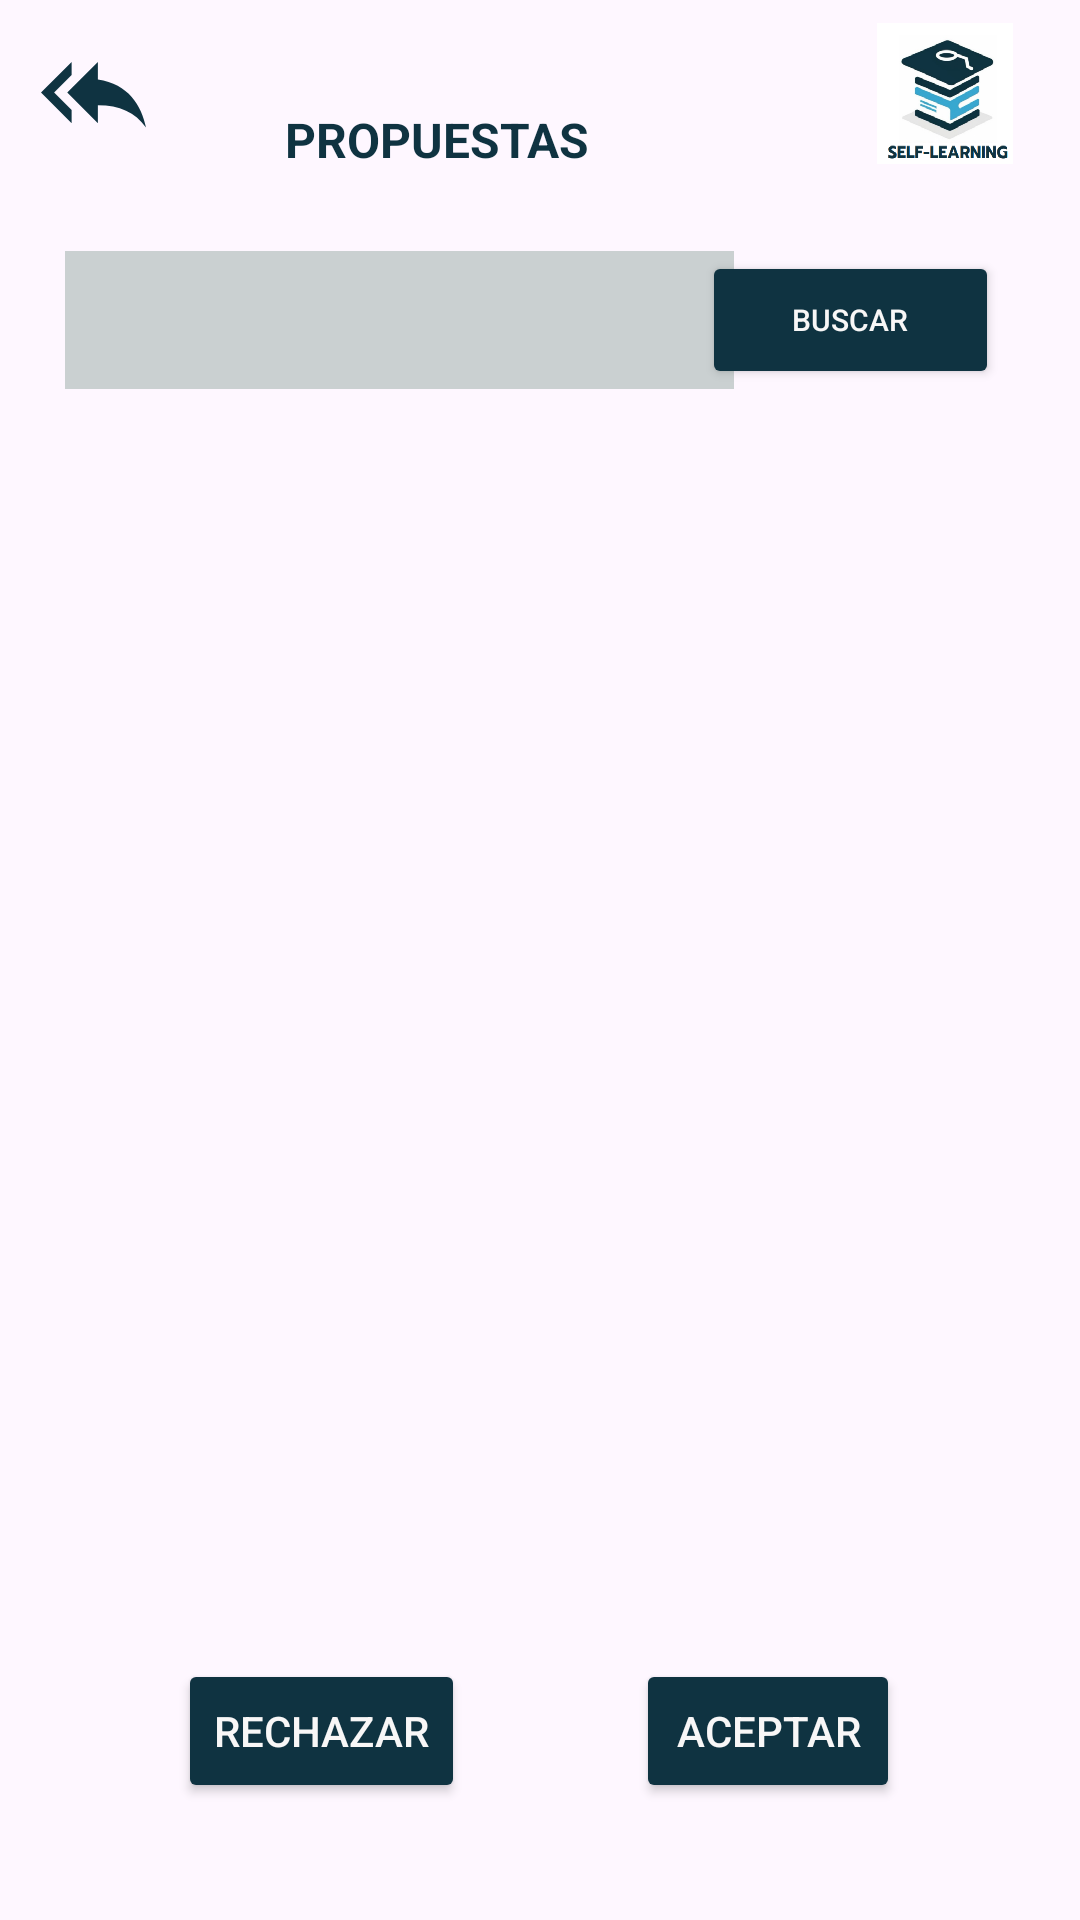

Android layout source for this screen:
<!-- AndroidManifest.xml: application theme Theme.Alumnos -->
<!-- res/layout/activity_admin_propuestas.xml -->
<?xml version="1.0" encoding="utf-8"?>
<androidx.constraintlayout.widget.ConstraintLayout xmlns:android="http://schemas.android.com/apk/res/android"
    xmlns:app="http://schemas.android.com/apk/res-auto"
    xmlns:tools="http://schemas.android.com/tools"
    android:layout_width="match_parent"
    android:layout_height="match_parent"
    android:backgroundTint="#A38080"
    tools:context="com.example.alumnos.AdminPropuestas">

    <ScrollView
        android:id="@+id/scrollView2"
        android:layout_width="346dp"
        android:layout_height="408dp"
        app:layout_constraintBottom_toBottomOf="parent"
        app:layout_constraintEnd_toEndOf="parent"
        app:layout_constraintStart_toStartOf="parent"
        app:layout_constraintTop_toTopOf="parent"
        app:layout_constraintVertical_bias="0.573">

        <LinearLayout
            android:id="@+id/linearLayout"
            android:layout_width="match_parent"
            android:layout_height="wrap_content"
            android:orientation="vertical">

            <RadioGroup
                android:id="@+id/radioGroup"
                android:layout_width="match_parent"
                android:layout_height="match_parent" />
        </LinearLayout>
    </ScrollView>

    <Spinner
        android:id="@+id/listaMateriasAdmin"
        android:layout_width="223dp"
        android:layout_height="46dp"
        android:background="#87898A"
        android:backgroundTint="#CAD0D1"
        android:spinnerMode="dropdown"
        app:layout_constraintBottom_toBottomOf="parent"
        app:layout_constraintEnd_toEndOf="parent"
        app:layout_constraintHorizontal_bias="0.159"
        app:layout_constraintStart_toStartOf="parent"
        app:layout_constraintTop_toTopOf="parent"
        app:layout_constraintVertical_bias="0.141"
        tools:ignore="TouchTargetSizeCheck" />

    <ImageView
        android:id="@+id/atras5"
        android:layout_width="wrap_content"
        android:layout_height="wrap_content"
        android:backgroundTint="#04136C"

        app:layout_constraintBottom_toBottomOf="parent"
        app:layout_constraintEnd_toEndOf="parent"
        app:layout_constraintHorizontal_bias="0.042"
        app:layout_constraintStart_toStartOf="parent"
        app:layout_constraintTop_toTopOf="parent"
        app:layout_constraintVertical_bias="0.022"
        app:srcCompat="@drawable/backimage"
        app:tint="#0F3341" />
    <TextView
        android:id="@+id/textView7"
        android:layout_width="142dp"
        android:layout_height="38dp"
        android:gravity="center"
        android:text="PROPUESTAS"
        android:textAlignment="center"
        android:textColor="#0F3341"
        android:textSize="16sp"
        android:textStyle="bold"
        app:layout_constraintBottom_toBottomOf="parent"
        app:layout_constraintEnd_toEndOf="parent"
        app:layout_constraintHorizontal_bias="0.343"
        app:layout_constraintStart_toStartOf="parent"
        app:layout_constraintTop_toTopOf="parent"
        app:layout_constraintVertical_bias="0.046" />

    <ImageView
        android:id="@+id/imageView9"
        android:layout_width="62dp"
        android:layout_height="47dp"
        app:layout_constraintBottom_toBottomOf="parent"
        app:layout_constraintEnd_toEndOf="parent"
        app:layout_constraintHorizontal_bias="0.953"
        app:layout_constraintStart_toStartOf="parent"
        app:layout_constraintTop_toTopOf="parent"
        app:layout_constraintVertical_bias="0.013"
        app:srcCompat="@drawable/fondo1" />

    <Button
        android:id="@+id/btnBuscar"
        android:layout_width="99dp"
        android:layout_height="46dp"
        android:backgroundTint="#0F3341"
        android:text="BUSCAR"
        android:textColor="#F8F7F7"
        android:textSize="10sp"
        app:layout_constraintBottom_toBottomOf="parent"
        app:layout_constraintEnd_toEndOf="parent"
        app:layout_constraintHorizontal_bias="0.897"
        app:layout_constraintStart_toStartOf="parent"
        app:layout_constraintTop_toTopOf="parent"
        app:layout_constraintVertical_bias="0.141"
        tools:ignore="TouchTargetSizeCheck" />

    <Button
        android:id="@+id/btnRechazar"
        android:layout_width="wrap_content"
        android:layout_height="wrap_content"
        android:backgroundTint="#0F3341"
        android:text="Rechazar"
        android:textColor="#F8F7F7"
        app:layout_constraintBottom_toBottomOf="parent"
        app:layout_constraintEnd_toStartOf="@+id/btnAceptar"
        app:layout_constraintHorizontal_bias="0.51"
        app:layout_constraintStart_toStartOf="parent"
        app:layout_constraintTop_toTopOf="parent"
        app:layout_constraintVertical_bias="0.934" />

    <Button
        android:id="@+id/btnAceptar"
        android:layout_width="wrap_content"
        android:layout_height="wrap_content"
        android:layout_marginEnd="60dp"
        android:backgroundTint="#0F3341"
        android:text="Aceptar"
        android:textColor="#F8F7F7"
        app:layout_constraintBottom_toBottomOf="parent"
        app:layout_constraintEnd_toEndOf="parent"
        app:layout_constraintTop_toTopOf="parent"
        app:layout_constraintVertical_bias="0.934" />


</androidx.constraintlayout.widget.ConstraintLayout>
<!-- resources referenced by this layout -->
<resources>
  <!-- drawable backimage (drawable) -->
  <vector android:autoMirrored="true" android:height="35dp"
      android:tint="#1C42A3" android:viewportHeight="24"
      android:viewportWidth="24" android:width="35dp" xmlns:android="http://schemas.android.com/apk/res/android">
      <path android:fillColor="@android:color/white" android:pathData="M7,8L7,5l-7,7 7,7v-3l-4,-4 4,-4zM13,9L13,5l-7,7 7,7v-4.1c5,0 8.5,1.6 11,5.1 -1,-5 -4,-10 -11,-11z"/>
  </vector>
  <!-- drawable fondo1: png bitmap (drawable, 68754 bytes) -->
  <style name="Theme.Alumnos" parent="Base.Theme.Alumnos" />
  <style name="Base.Theme.Alumnos" parent="Theme.Material3.Light.NoActionBar">
  
           <item name="colorPrimary">#0F3341</item>
      </style>
</resources>
